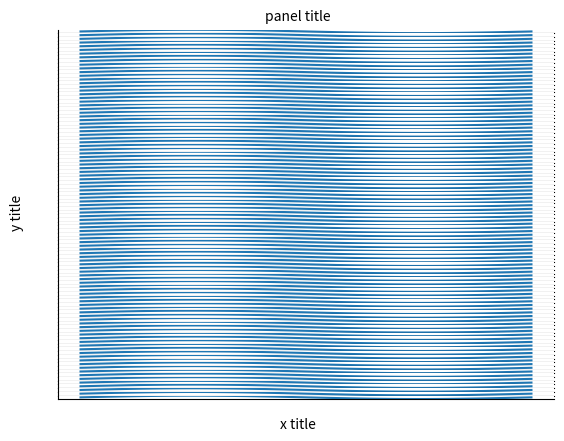
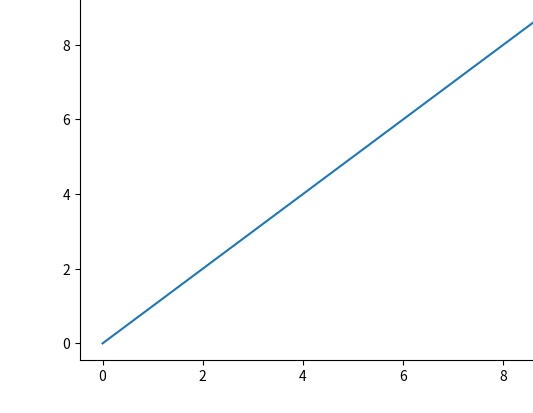

Generate these figures, in order, with matplotlib:
#script to demonstrate multiple figures on subplot problem

import matplotlib.pyplot as plt
import numpy as np
import seaborn as sns

x = np.linspace(0, 1, 100)
y = np.sin(2*np.pi*x)

fig, ax = plt.subplots(nrows=100)

for axis in ax:
    axis.plot(x, y)
    axis.set(yticks=[],
             xticks=[])
    sns.despine(ax=axis)

fig.text(0.5, 0.05, "x title", ha='center')
fig.text(0.05, 0.5, "y title", va='center', rotation='vertical')
fig.text(0.5, 0.9, "panel title", ha='center')

fig.subplots_adjust(hspace=0)

plt.show()

import matplotlib.pyplot as plt

fig1, ax = plt.subplots()
ax.plot(range(10))
ax.remove()

fig2 = plt.figure()
ax.figure=fig2
fig2.axes.append(ax)
fig2.add_axes(ax)

dummy = fig2.add_subplot(111)
ax.set_position(dummy.get_position())
dummy.remove()
plt.close(fig1)

plt.show()

import matplotlib.gridspec as gridspec

fig = plt.figure()
gs0 = fig.add_gridspec(3, 1)
ax1 = fig.add_subplot(gs0[0])
ax2 = fig.add_subplot(gs0[1])
gssub = gs0[2].subgridspec(1, 3)
for i in range(3):
    fig.add_subplot(gssub[0, i])
    
    